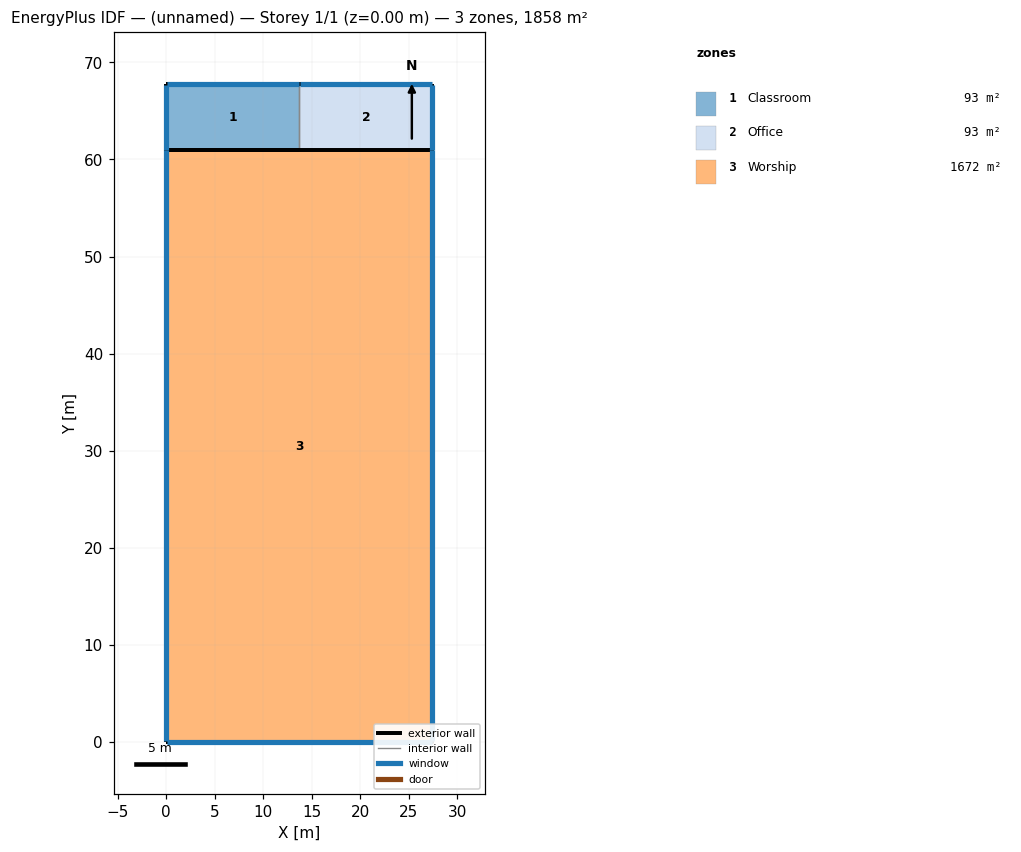
=== STOREY PLAN SPEC (per zone: floor XY polygon, exterior-wall plan segments, windows/doors) ===
zone 1: Classroom  (92.9 m²)
  floor: (13.72, 67.73) (13.72, 60.96) (0.00, 60.96) (0.00, 67.73)
  exterior wall: (13.72, 67.73) – (0.00, 67.73)  [13.7 m]
    window: (13.69, 67.73) – (0.03, 67.73)  [6.3 m²]
  exterior wall: (0.00, 67.73) – (0.00, 60.96)  [6.8 m]
    window: (0.00, 67.71) – (0.00, 60.99)  [3.1 m²]
  interior walls: 2
zone 2: Office  (92.9 m²)
  floor: (27.43, 67.73) (27.43, 60.96) (13.72, 60.96) (13.72, 67.73)
  exterior wall: (27.43, 60.96) – (27.43, 67.73)  [6.8 m]
    window: (27.43, 60.99) – (27.43, 67.71)  [3.1 m²]
  exterior wall: (27.43, 67.73) – (13.72, 67.73)  [13.7 m]
    window: (27.41, 67.73) – (13.74, 67.73)  [6.3 m²]
  interior walls: 2
zone 3: Worship  (1672.3 m²)
  floor: (27.43, 60.96) (27.43, 0.00) (0.00, 0.00) (0.00, 60.96)
  exterior wall: (27.43, 0.00) – (27.43, 60.96)  [61.0 m]
    window: (27.43, 0.03) – (27.43, 60.93)  [27.9 m²]
  exterior wall: (27.43, 60.96) – (0.00, 60.96) – (13.72, 60.96)  [41.1 m]
  exterior wall: (0.00, 0.00) – (27.43, 0.00) – (13.72, 0.00)  [41.1 m]
    window: (0.03, 0.00) – (27.41, 0.00)  [12.5 m²]
  exterior wall: (0.00, 60.96) – (0.00, 0.00)  [61.0 m]
    window: (0.00, 60.93) – (0.00, 0.03)  [27.9 m²]
  interior walls: 2

=== DERIVED (storey summary) ===
Building: (unnamed)
Storey: 1 of 1  (floor level z = 0.00 m)
Storey gross floor area: 1858.0 m²
Zones on this storey: 3
  - Classroom: floor 92.9 m²; exterior wall 20.5 m (93.7 m²); 2 window(s) 9.4 m²; WWR 10.0%
  - Office: floor 92.9 m²; exterior wall 20.5 m (93.7 m²); 2 window(s) 9.4 m²; WWR 10.0%
  - Worship: floor 1672.3 m²; exterior wall 204.2 m (1059.1 m²); 3 window(s) 68.3 m²; WWR 6.4%
Zone adjacency (shared interzone walls):
  - Classroom ↔ Office
  - Classroom ↔ Worship
  - Office ↔ Worship